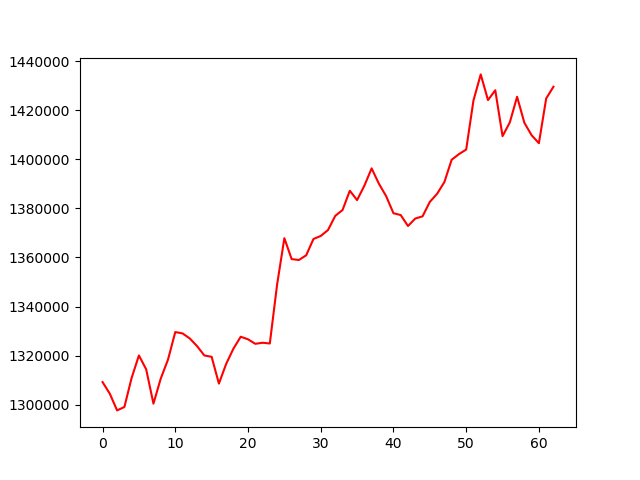

Source data for this figure (header and first rows):
, 0
0, 1309231
1, 1304485
2, 1297698
3, 1299073
4, 1310935
5, 1320074
6, 1314429
7, 1300446
8, 1310636
9, 1318389
10, 1329612
11, 1329068
12, 1326989
13, 1323865
14, 1320075
15, 1319522
16, 1308613
17, 1316652
18, 1322880
19, 1327705
20, 1326665
21, 1324825
22, 1325253
23, 1324955
24, 1348923
25, 1367852
26, 1359335
27, 1358962
28, 1360875
29, 1367524
30, 1368758
31, 1371164
32, 1376949
33, 1379324
34, 1387179
35, 1383364
36, 1389235
37, 1396286
38, 1390033
39, 1384940
40, 1378010
41, 1377268
42, 1372807
43, 1375857
44, 1376748
45, 1382636
46, 1385921
47, 1390699
48, 1399784
49, 1402084
50, 1403958
51, 1423923
52, 1434567
53, 1424104
54, 1428114
55, 1409422
56, 1415016
57, 1425452
58, 1414863
59, 1409765
... 3 more rows
